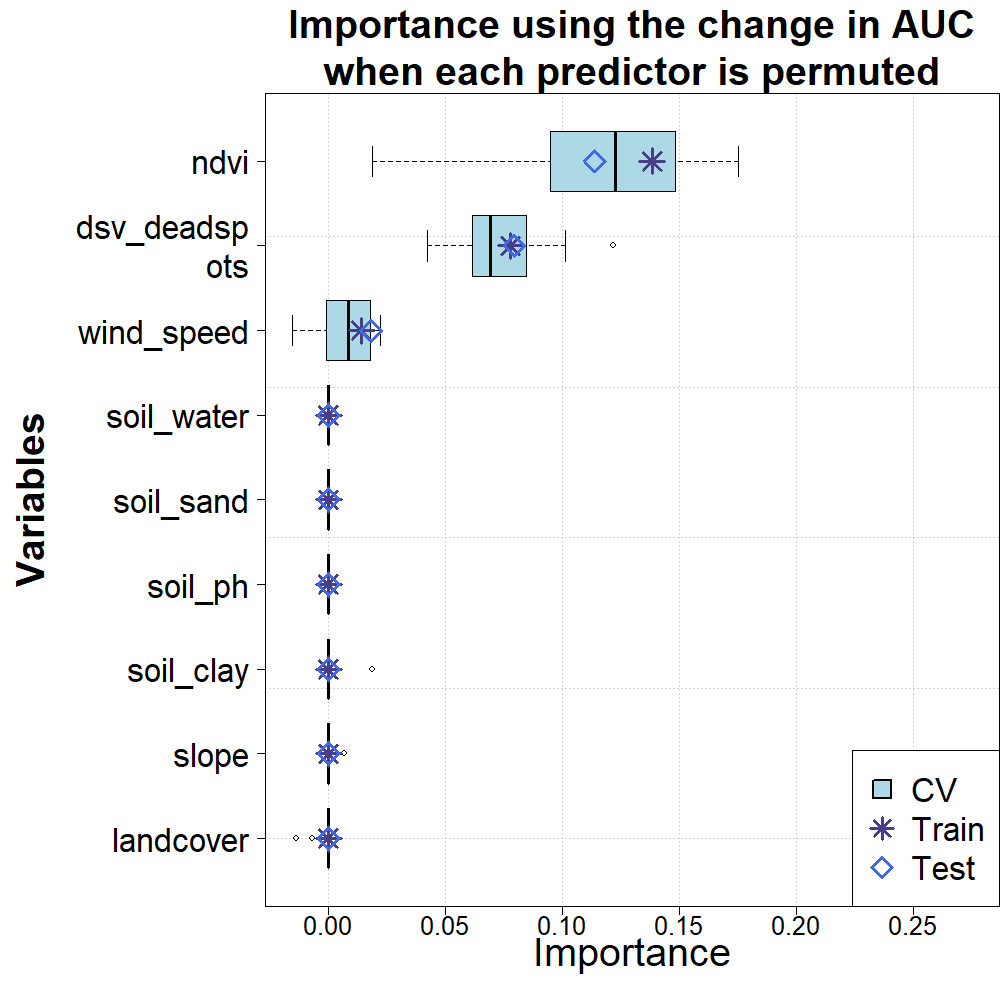

Data behind this chart, as committed beside it:
predictor, train, test, 1, 2, 3, 4, 5, 6, 7, 8, 9, 10
dsv_deadspots, 0.07778, 0.07952, 0.1015, 0.122, 0.06026, 0.08452, 0.06638, 0.06514, 0.07656, 0.04236, 0.06146, 0.07158
landcover, 0, 0, 0, -0.00694, 0, 0, 0, 0, -0.01394, 0, 0, 0
ndvi, 0.1384, 0.1138, 0.1754, 0.09468, 0.123, 0.1482, 0.1189, 0.1627, 0.09226, 0.1222, 0.01866, 0.1274
slope, 0, 0, 0, 0, 0, 0.00678, 0, 0, 0, 0, 0, 0
soil_clay, 0, 0, 0, 0, 0, 0, 0, 0, 0, 0.01894, 0, 0
soil_ph, 0, 0, 0, 0, 0, 0, 0, 0, 0, 0, 0, 0
soil_sand, 0, 0, 0, 0, 0, 0, 0, 0, 0, 0, 0, 0
soil_water, 0, 0, 0, 0, 0, 0, 0, 0, 0, 0, 0, 0
wind_speed, 0.0141, 0.0181, 0.0146, 0.0067, 0.01, -0.00358, 0.01818, -0.001, -0.01552, 0, 0.022, 0.01766
